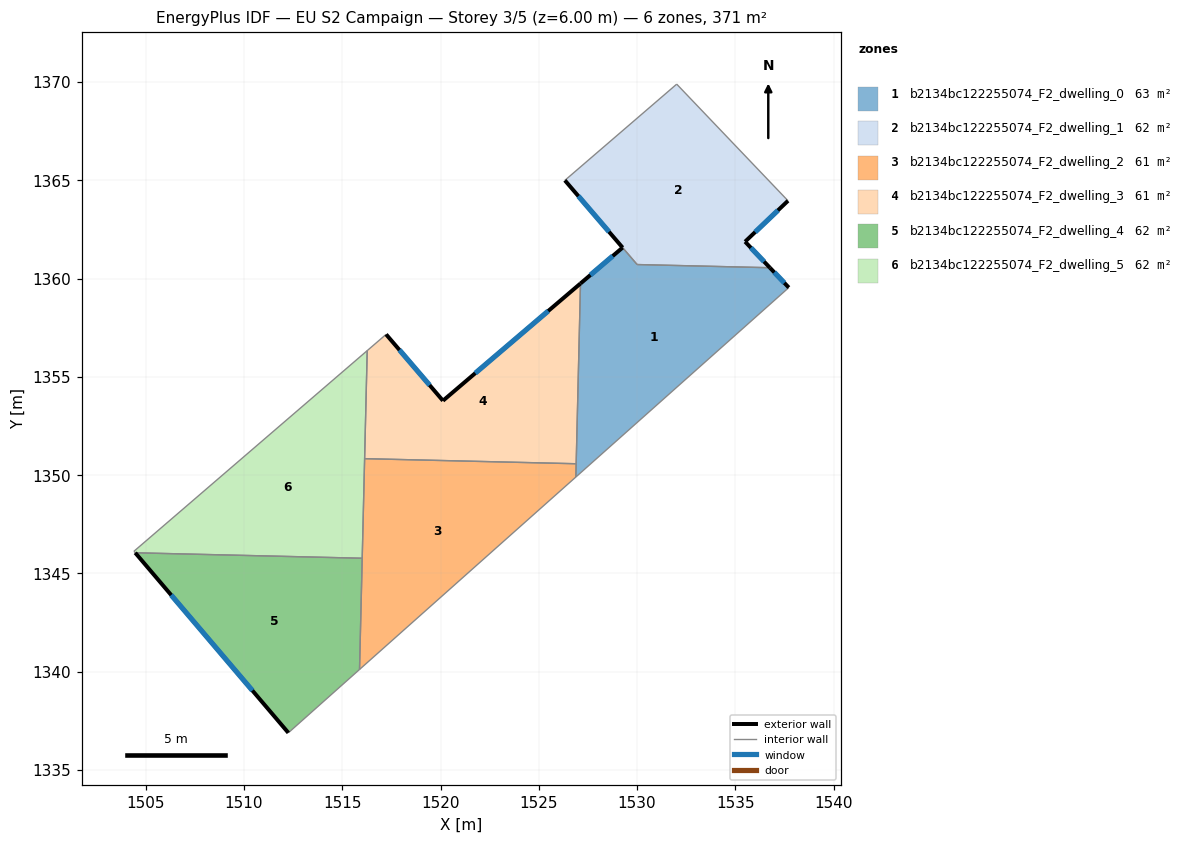
=== STOREY PLAN SPEC (per zone: floor XY polygon, exterior-wall plan segments, windows/doors) ===
zone 1: b2134bc122255074_F2_dwelling_0  (62.5 m²)
  floor: (1536.76, 1360.55) (1537.72, 1359.54) (1526.88, 1349.91) (1527.12, 1359.75) (1529.26, 1361.58) (1530.00, 1360.72)
  exterior wall: (1537.72, 1359.54) – (1536.76, 1360.55)  [1.4 m]
    window: (1537.49, 1359.78) – (1536.98, 1360.32)  [1.2 m²]
  exterior wall: (1529.26, 1361.58) – (1527.12, 1359.75)  [2.8 m]
    window: (1528.76, 1361.15) – (1527.62, 1360.18)  [2.4 m²]
  interior walls: 5
zone 2: b2134bc122255074_F2_dwelling_1  (62.0 m²)
  floor: (1532.01, 1369.89) (1537.68, 1363.96) (1535.49, 1361.88) (1536.76, 1360.55) (1530.01, 1360.72) (1526.32, 1365.00)
  exterior wall: (1535.49, 1361.88) – (1537.68, 1363.96)  [3.0 m]
    window: (1536.01, 1362.37) – (1537.16, 1363.47)  [2.5 m²]
  exterior wall: (1536.76, 1360.55) – (1535.49, 1361.88)  [1.8 m]
    window: (1536.46, 1360.87) – (1535.79, 1361.57)  [1.5 m²]
  exterior wall: (1526.32, 1365.00) – (1529.26, 1361.58)  [4.5 m]
    window: (1527.01, 1364.20) – (1528.57, 1362.38)  [3.8 m²]
  interior walls: 4
zone 3: b2134bc122255074_F2_dwelling_2  (61.4 m²)
  floor: (1526.90, 1350.58) (1526.88, 1349.91) (1515.88, 1340.12) (1516.14, 1350.84)
  interior walls: 5
zone 4: b2134bc122255074_F2_dwelling_3  (61.4 m²)
  floor: (1527.12, 1359.75) (1526.90, 1350.58) (1516.14, 1350.84) (1516.27, 1356.34) (1517.23, 1357.16) (1520.12, 1353.79)
  exterior wall: (1520.12, 1353.79) – (1517.23, 1357.16)  [4.4 m]
    window: (1519.44, 1354.58) – (1517.91, 1356.37)  [3.8 m²]
  exterior wall: (1527.12, 1359.75) – (1520.12, 1353.79)  [9.2 m]
    window: (1525.48, 1358.35) – (1521.77, 1355.19)  [7.8 m²]
  interior walls: 4
zone 5: b2134bc122255074_F2_dwelling_4  (61.8 m²)
  floor: (1516.01, 1345.77) (1515.88, 1340.12) (1512.26, 1336.89) (1504.47, 1346.05)
  exterior wall: (1504.47, 1346.05) – (1512.26, 1336.89)  [12.0 m]
    window: (1506.30, 1343.90) – (1510.43, 1339.04)  [10.1 m²]
  interior walls: 3
zone 6: b2134bc122255074_F2_dwelling_5  (61.8 m²)
  floor: (1516.27, 1356.34) (1516.01, 1345.77) (1504.47, 1346.05) (1504.40, 1346.13)
  interior walls: 5

=== DERIVED (storey summary) ===
Building: EU S2 Campaign
Storey: 3 of 5  (floor level z = 6.00 m)
Storey gross floor area: 370.9 m²
Zones on this storey: 6
  - b2134bc122255074_F2_dwelling_0: floor 62.5 m²; exterior wall 4.2 m (12.6 m²); 2 window(s) 3.6 m²; WWR 28.1%
  - b2134bc122255074_F2_dwelling_1: floor 62.0 m²; exterior wall 9.4 m (28.1 m²); 3 window(s) 7.9 m²; WWR 28.1%
  - b2134bc122255074_F2_dwelling_2: floor 61.4 m²
  - b2134bc122255074_F2_dwelling_3: floor 61.4 m²; exterior wall 13.6 m (40.9 m²); 2 window(s) 11.5 m²; WWR 28.1%
  - b2134bc122255074_F2_dwelling_4: floor 61.8 m²; exterior wall 12.0 m (36.1 m²); 1 window(s) 10.1 m²; WWR 28.1%
  - b2134bc122255074_F2_dwelling_5: floor 61.8 m²
Zone adjacency (shared interzone walls):
  - b2134bc122255074_F2_dwelling_0 ↔ b2134bc122255074_F2_dwelling_1
  - b2134bc122255074_F2_dwelling_0 ↔ b2134bc122255074_F2_dwelling_2
  - b2134bc122255074_F2_dwelling_0 ↔ b2134bc122255074_F2_dwelling_3
  - b2134bc122255074_F2_dwelling_2 ↔ b2134bc122255074_F2_dwelling_3
  - b2134bc122255074_F2_dwelling_2 ↔ b2134bc122255074_F2_dwelling_4
  - b2134bc122255074_F2_dwelling_2 ↔ b2134bc122255074_F2_dwelling_5
  - b2134bc122255074_F2_dwelling_3 ↔ b2134bc122255074_F2_dwelling_5
  - b2134bc122255074_F2_dwelling_4 ↔ b2134bc122255074_F2_dwelling_5